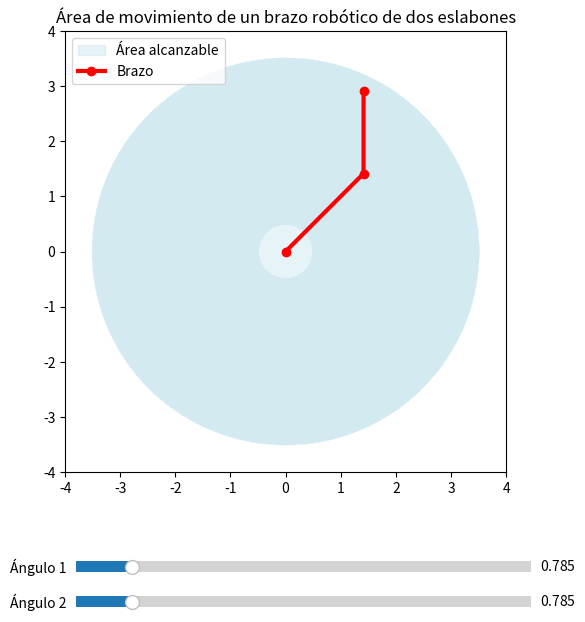

Here is the Python script that generated this plot:
"""
Programa: brazo_dos_eslabones.py
Descripción:
    Visualiza el área de movimiento (alcance) de un brazo robótico de dos eslabones.
    Permite modificar los ángulos de las articulaciones con deslizadores.
Requisitos:
    pip install matplotlib numpy
Ejecución:
    python brazo_dos_eslabones.py
"""

import numpy as np
import matplotlib.pyplot as plt
from matplotlib.widgets import Slider

# -----------------------
# Parámetros del brazo
# -----------------------
L1 = 2.0   # longitud del primer eslabón
L2 = 1.5   # longitud del segundo eslabón

# -----------------------
# Cálculo del área de alcance
# -----------------------
n = 300
theta1 = np.linspace(0, 2 * np.pi, n)
theta2 = np.linspace(0, 2 * np.pi, n)
T1, T2 = np.meshgrid(theta1, theta2)

X = L1 * np.cos(T1) + L2 * np.cos(T1 + T2)
Y = L1 * np.sin(T1) + L2 * np.sin(T1 + T2)

# -----------------------
# Crear figura
# -----------------------
fig, ax = plt.subplots(figsize=(7, 7))
plt.subplots_adjust(left=0.1, bottom=0.25)
ax.set_aspect('equal')
ax.set_xlim(-(L1 + L2 + 0.5), L1 + L2 + 0.5)
ax.set_ylim(-(L1 + L2 + 0.5), L1 + L2 + 0.5)
ax.set_title('Área de movimiento de un brazo robótico de dos eslabones')

# Dibujar área de alcance
ax.fill(X.flatten(), Y.flatten(), color='lightblue', alpha=0.3, label="Área alcanzable")

# Eslabones (posición inicial)
theta1_val = np.pi / 4
theta2_val = np.pi / 4

x1 = L1 * np.cos(theta1_val)
y1 = L1 * np.sin(theta1_val)
x2 = x1 + L2 * np.cos(theta1_val + theta2_val)
y2 = y1 + L2 * np.sin(theta1_val + theta2_val)

# Dibujar brazo
brazo_line, = ax.plot([0, x1, x2], [0, y1, y2], 'o-', color='red', lw=3, label='Brazo')
ax.legend()

# -----------------------
# Deslizadores para los ángulos
# -----------------------
ax_theta1 = plt.axes([0.2, 0.1, 0.65, 0.03])
ax_theta2 = plt.axes([0.2, 0.05, 0.65, 0.03])

slider_theta1 = Slider(ax_theta1, 'Ángulo 1', 0, 2*np.pi, valinit=theta1_val)
slider_theta2 = Slider(ax_theta2, 'Ángulo 2', 0, 2*np.pi, valinit=theta2_val)

# -----------------------
# Función de actualización
# -----------------------
def actualizar(val):
    t1 = slider_theta1.val
    t2 = slider_theta2.val

    x1 = L1 * np.cos(t1)
    y1 = L1 * np.sin(t1)
    x2 = x1 + L2 * np.cos(t1 + t2)
    y2 = y1 + L2 * np.sin(t1 + t2)

    brazo_line.set_data([0, x1, x2], [0, y1, y2])
    fig.canvas.draw_idle()

slider_theta1.on_changed(actualizar)
slider_theta2.on_changed(actualizar)

plt.show()
